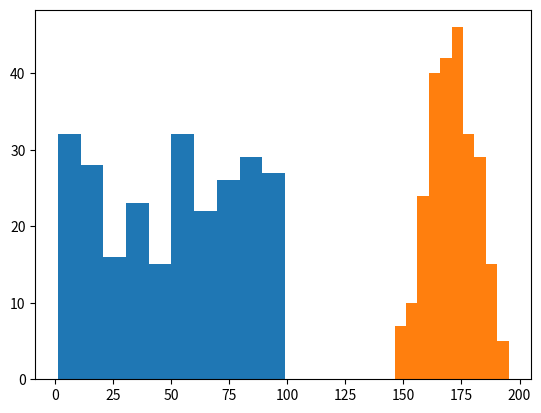

The script that saved this image:


import matplotlib.pyplot as plt

import numpy as n

from numpy import random



x = random.randint(1, 100, size = (250))

#y = random.randint(1, 10, size = (250))

plt.hist(x)

plt.show()





#normal distribution histogram



x = n.random.normal(170, 10, 250)

plt.hist(x)


plt.show()
